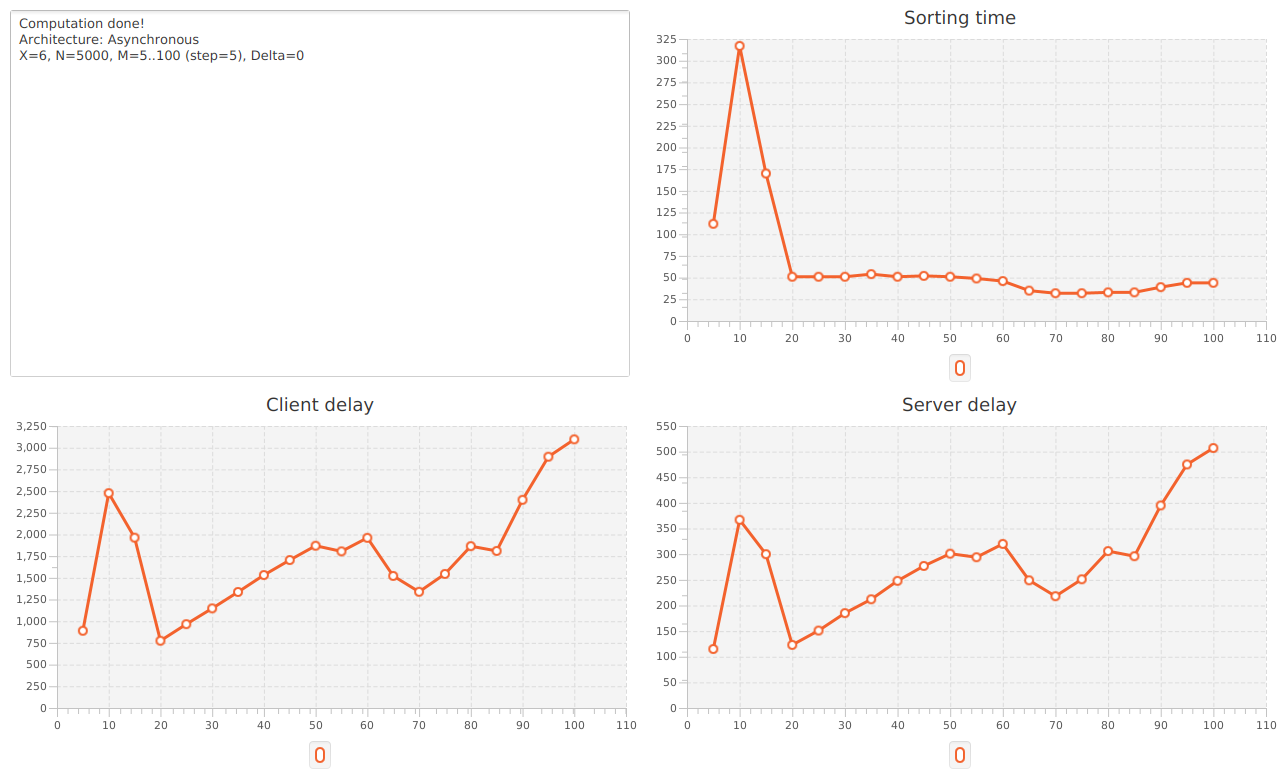

Data behind this chart, as committed beside it:
arch, x, n, m, delta, sorting, server, client
Asynchronous, 6, 5000, 5, 0, 112, 115, 890
Asynchronous, 6, 5000, 10, 0, 317, 367, 2476
Asynchronous, 6, 5000, 15, 0, 170, 300, 1963
Asynchronous, 6, 5000, 20, 0, 51, 123, 775
Asynchronous, 6, 5000, 25, 0, 51, 151, 966
Asynchronous, 6, 5000, 30, 0, 51, 185, 1148
Asynchronous, 6, 5000, 35, 0, 54, 212, 1337
Asynchronous, 6, 5000, 40, 0, 51, 248, 1532
Asynchronous, 6, 5000, 45, 0, 52, 277, 1705
Asynchronous, 6, 5000, 50, 0, 51, 301, 1870
Asynchronous, 6, 5000, 55, 0, 49, 294, 1805
Asynchronous, 6, 5000, 60, 0, 46, 320, 1961
Asynchronous, 6, 5000, 65, 0, 35, 249, 1522
Asynchronous, 6, 5000, 70, 0, 32, 218, 1339
Asynchronous, 6, 5000, 75, 0, 32, 251, 1545
Asynchronous, 6, 5000, 80, 0, 33, 306, 1865
Asynchronous, 6, 5000, 85, 0, 33, 296, 1810
Asynchronous, 6, 5000, 90, 0, 39, 395, 2399
Asynchronous, 6, 5000, 95, 0, 44, 475, 2896
Asynchronous, 6, 5000, 100, 0, 44, 507, 3096
